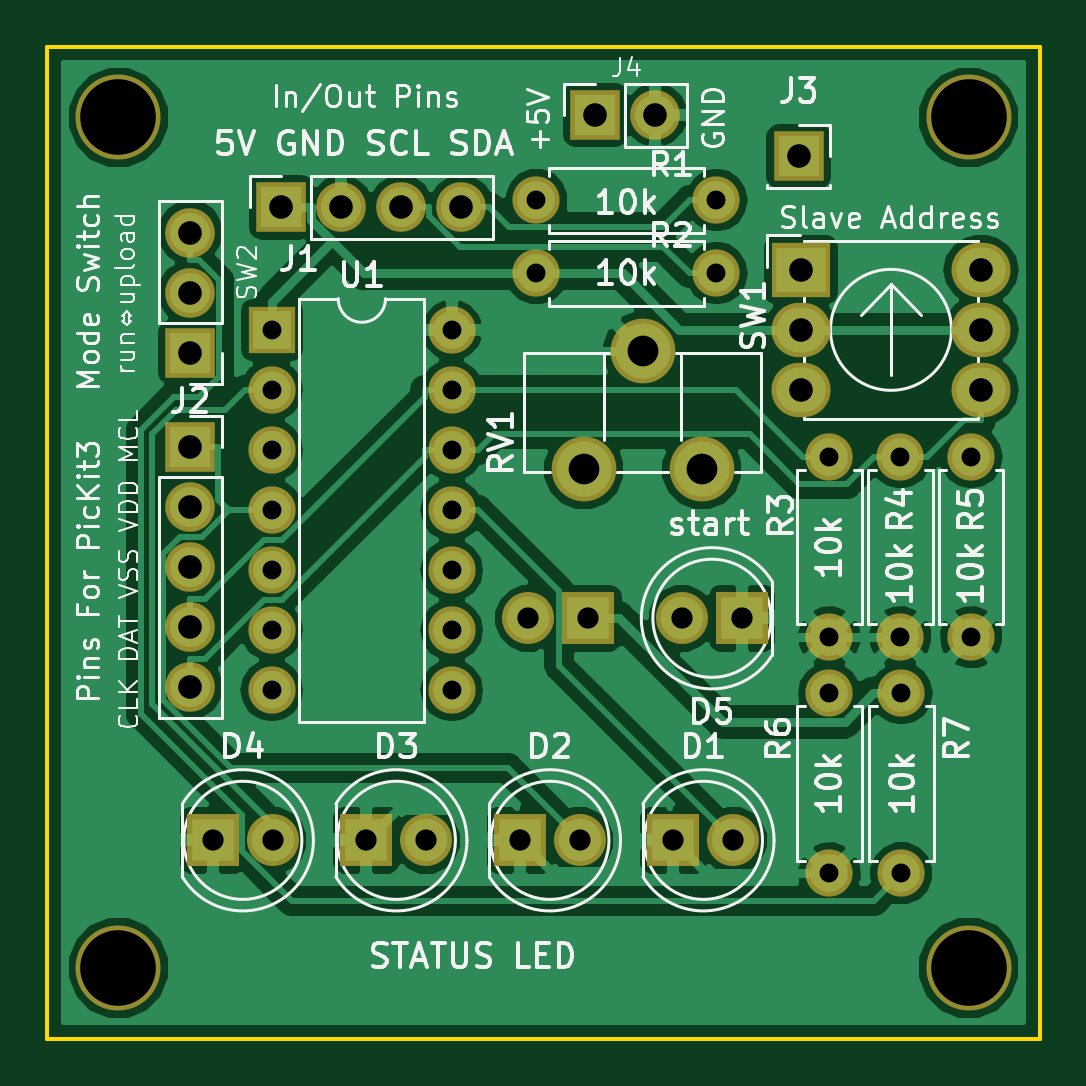
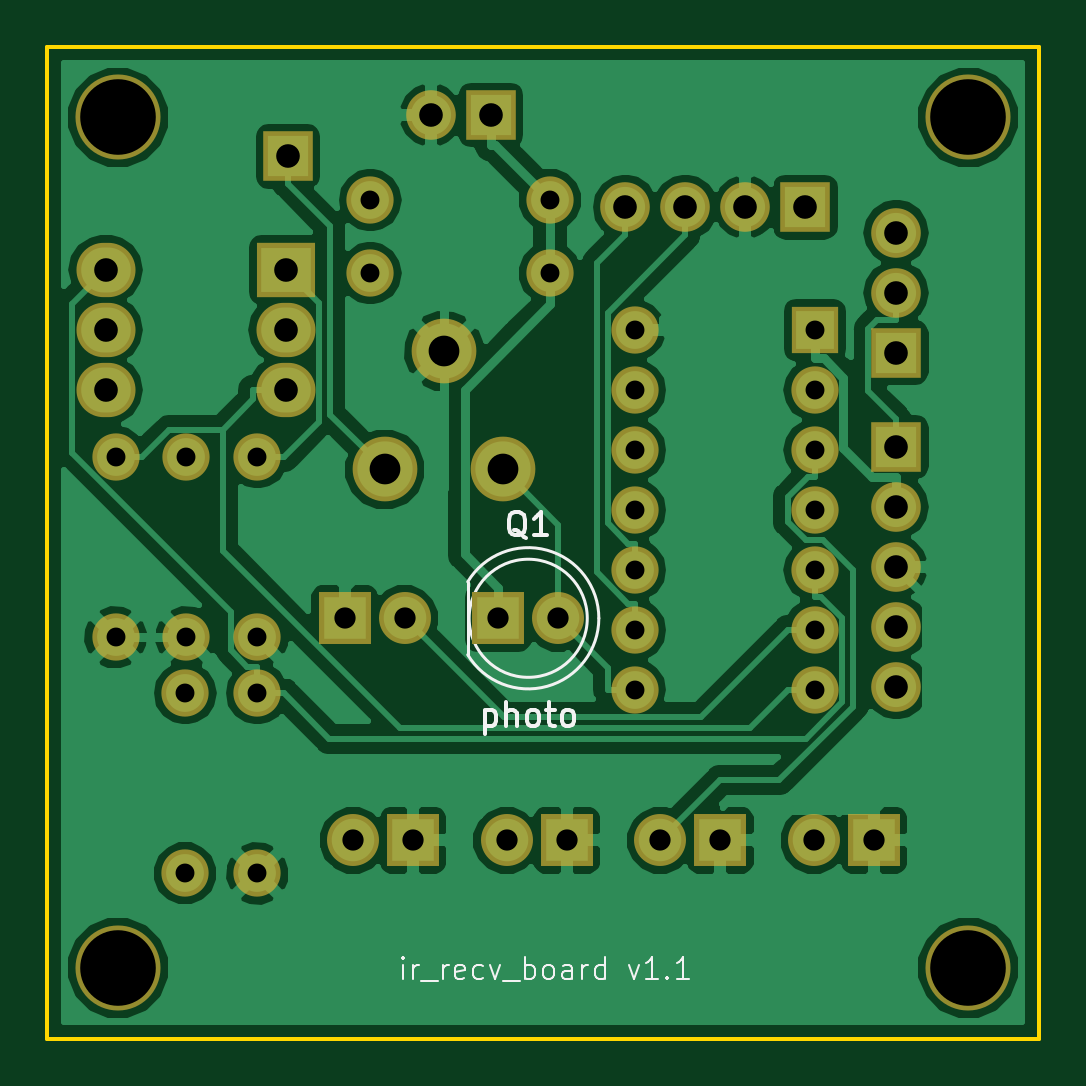
Circuit board: 10 layer files. Board 42.0 x 42.0 mm.
- bottom_copper: ir_read_mod-B.Cu.gbl (64496 bytes)
- bottom_mask: ir_read_mod-B.Mask.gbs (3302 bytes)
- paste: ir_read_mod-B.Paste.gbp (488 bytes)
- bottom_silk: ir_read_mod-B.SilkS.gbo (9414 bytes)
- outline: ir_read_mod-Edge.Cuts.gm1 (815 bytes)
- top_copper: ir_read_mod-F.Cu.gtl (66083 bytes)
- top_mask: ir_read_mod-F.Mask.gts (3302 bytes)
- paste: ir_read_mod-F.Paste.gtp (488 bytes)
- top_silk: ir_read_mod-F.SilkS.gto (52555 bytes)
- drill: ir_read_mod.drl (1064 bytes)

=== bottom_copper: ir_read_mod-B.Cu.gbl (64496 bytes, source omitted) ===
=== bottom_mask: ir_read_mod-B.Mask.gbs ===
G04 #@! TF.GenerationSoftware,KiCad,Pcbnew,(5.0.0)*
G04 #@! TF.CreationDate,2019-08-04T18:22:56+09:00*
G04 #@! TF.ProjectId,ir_read_mod,69725F726561645F6D6F642E6B696361,rev?*
G04 #@! TF.SameCoordinates,Original*
G04 #@! TF.FileFunction,Soldermask,Bot*
G04 #@! TF.FilePolarity,Negative*
%FSLAX46Y46*%
G04 Gerber Fmt 4.6, Leading zero omitted, Abs format (unit mm)*
G04 Created by KiCad (PCBNEW (5.0.0)) date 08/04/19 18:22:56*
%MOMM*%
%LPD*%
G01*
G04 APERTURE LIST*
%ADD10C,3.600000*%
%ADD11C,2.200000*%
%ADD12R,2.200000X2.200000*%
%ADD13R,2.100000X2.100000*%
%ADD14O,2.100000X2.100000*%
%ADD15C,2.000000*%
%ADD16O,2.000000X2.000000*%
%ADD17C,2.740000*%
%ADD18R,2.000000X2.000000*%
%ADD19R,2.500000X2.300000*%
%ADD20O,2.500000X2.300000*%
G04 APERTURE END LIST*
D10*
G04 #@! TO.C,hole2*
X75400000Y-38400000D03*
G04 #@! TD*
G04 #@! TO.C,hole4*
X75400000Y-74400000D03*
G04 #@! TD*
G04 #@! TO.C,hole3*
X39400000Y-74400000D03*
G04 #@! TD*
D11*
G04 #@! TO.C,D1*
X65440000Y-69000000D03*
D12*
X62900000Y-69000000D03*
G04 #@! TD*
G04 #@! TO.C,D2*
X56400000Y-69000000D03*
D11*
X58940000Y-69000000D03*
G04 #@! TD*
G04 #@! TO.C,D3*
X52440000Y-69000000D03*
D12*
X49900000Y-69000000D03*
G04 #@! TD*
G04 #@! TO.C,D4*
X43400000Y-69000000D03*
D11*
X45940000Y-69000000D03*
G04 #@! TD*
G04 #@! TO.C,D5*
X63260000Y-59600000D03*
D12*
X65800000Y-59600000D03*
G04 #@! TD*
D13*
G04 #@! TO.C,J1*
X46300000Y-42200000D03*
D14*
X48840000Y-42200000D03*
X51380000Y-42200000D03*
X53920000Y-42200000D03*
G04 #@! TD*
D13*
G04 #@! TO.C,J3*
X68200000Y-40050000D03*
G04 #@! TD*
D12*
G04 #@! TO.C,Q1*
X59300000Y-59600000D03*
D11*
X56760000Y-59600000D03*
G04 #@! TD*
D15*
G04 #@! TO.C,R1*
X57100000Y-41900000D03*
D16*
X64720000Y-41900000D03*
G04 #@! TD*
G04 #@! TO.C,R2*
X64720000Y-45000000D03*
D15*
X57100000Y-45000000D03*
G04 #@! TD*
D17*
G04 #@! TO.C,RV1*
X64100000Y-53300000D03*
X61600000Y-48300000D03*
X59100000Y-53300000D03*
G04 #@! TD*
D18*
G04 #@! TO.C,U1*
X45900000Y-47400000D03*
D16*
X53520000Y-62640000D03*
X45900000Y-49940000D03*
X53520000Y-60100000D03*
X45900000Y-52480000D03*
X53520000Y-57560000D03*
X45900000Y-55020000D03*
X53520000Y-55020000D03*
X45900000Y-57560000D03*
X53520000Y-52480000D03*
X45900000Y-60100000D03*
X53520000Y-49940000D03*
X45900000Y-62640000D03*
X53520000Y-47400000D03*
G04 #@! TD*
D10*
G04 #@! TO.C,hole1*
X39400000Y-38400000D03*
G04 #@! TD*
D15*
G04 #@! TO.C,R3*
X69500000Y-60400000D03*
D16*
X69500000Y-52780000D03*
G04 #@! TD*
G04 #@! TO.C,R4*
X72500000Y-52780000D03*
D15*
X72500000Y-60400000D03*
G04 #@! TD*
G04 #@! TO.C,R5*
X75500000Y-60400000D03*
D16*
X75500000Y-52780000D03*
G04 #@! TD*
G04 #@! TO.C,R6*
X69500000Y-62780000D03*
D15*
X69500000Y-70400000D03*
G04 #@! TD*
G04 #@! TO.C,R7*
X72550000Y-70400000D03*
D16*
X72550000Y-62780000D03*
G04 #@! TD*
D19*
G04 #@! TO.C,SW1*
X68300000Y-44850000D03*
D20*
X75920000Y-44850000D03*
X68300000Y-47390000D03*
X75920000Y-47390000D03*
X68300000Y-49930000D03*
X75920000Y-49930000D03*
G04 #@! TD*
D13*
G04 #@! TO.C,SW2*
X42450000Y-48350000D03*
D14*
X42450000Y-45810000D03*
X42450000Y-43270000D03*
G04 #@! TD*
D13*
G04 #@! TO.C,J2*
X42450000Y-52350000D03*
D14*
X42450000Y-54890000D03*
X42450000Y-57430000D03*
X42450000Y-59970000D03*
X42450000Y-62510000D03*
G04 #@! TD*
D13*
G04 #@! TO.C,J4*
X59600000Y-38300000D03*
D14*
X62140000Y-38300000D03*
G04 #@! TD*
M02*

=== paste: ir_read_mod-B.Paste.gbp ===
G04 #@! TF.GenerationSoftware,KiCad,Pcbnew,(5.0.0)*
G04 #@! TF.CreationDate,2019-07-29T18:09:05+09:00*
G04 #@! TF.ProjectId,ir_read_mod,69725F726561645F6D6F642E6B696361,rev?*
G04 #@! TF.SameCoordinates,Original*
G04 #@! TF.FileFunction,Paste,Bot*
G04 #@! TF.FilePolarity,Positive*
%FSLAX46Y46*%
G04 Gerber Fmt 4.6, Leading zero omitted, Abs format (unit mm)*
G04 Created by KiCad (PCBNEW (5.0.0)) date 07/29/19 18:09:05*
%MOMM*%
%LPD*%
G01*
G04 APERTURE LIST*
G04 APERTURE END LIST*
M02*

=== bottom_silk: ir_read_mod-B.SilkS.gbo (9414 bytes, source omitted) ===
=== outline: ir_read_mod-Edge.Cuts.gm1 ===
G04 #@! TF.GenerationSoftware,KiCad,Pcbnew,(5.0.0)*
G04 #@! TF.CreationDate,2019-08-04T18:22:57+09:00*
G04 #@! TF.ProjectId,ir_read_mod,69725F726561645F6D6F642E6B696361,rev?*
G04 #@! TF.SameCoordinates,Original*
G04 #@! TF.FileFunction,Profile,NP*
%FSLAX46Y46*%
G04 Gerber Fmt 4.6, Leading zero omitted, Abs format (unit mm)*
G04 Created by KiCad (PCBNEW (5.0.0)) date 08/04/19 18:22:57*
%MOMM*%
%LPD*%
G01*
G04 APERTURE LIST*
%ADD10C,0.150000*%
G04 APERTURE END LIST*
D10*
X78400000Y-35400000D02*
X78400000Y-77400000D01*
X72400000Y-77400000D02*
X78400000Y-77400000D01*
X72400000Y-35400000D02*
X78400000Y-35400000D01*
X36400000Y-77300000D02*
X36400000Y-77400000D01*
X36400000Y-35400000D02*
X36400000Y-77300000D01*
X72400000Y-35400000D02*
X36400000Y-35400000D01*
X36400000Y-77400000D02*
X72400000Y-77400000D01*
M02*

=== top_copper: ir_read_mod-F.Cu.gtl (66083 bytes, source omitted) ===
=== top_mask: ir_read_mod-F.Mask.gts ===
G04 #@! TF.GenerationSoftware,KiCad,Pcbnew,(5.0.0)*
G04 #@! TF.CreationDate,2019-08-04T18:22:56+09:00*
G04 #@! TF.ProjectId,ir_read_mod,69725F726561645F6D6F642E6B696361,rev?*
G04 #@! TF.SameCoordinates,Original*
G04 #@! TF.FileFunction,Soldermask,Top*
G04 #@! TF.FilePolarity,Negative*
%FSLAX46Y46*%
G04 Gerber Fmt 4.6, Leading zero omitted, Abs format (unit mm)*
G04 Created by KiCad (PCBNEW (5.0.0)) date 08/04/19 18:22:56*
%MOMM*%
%LPD*%
G01*
G04 APERTURE LIST*
%ADD10C,3.600000*%
%ADD11C,2.200000*%
%ADD12R,2.200000X2.200000*%
%ADD13R,2.100000X2.100000*%
%ADD14O,2.100000X2.100000*%
%ADD15C,2.000000*%
%ADD16O,2.000000X2.000000*%
%ADD17C,2.740000*%
%ADD18R,2.000000X2.000000*%
%ADD19R,2.500000X2.300000*%
%ADD20O,2.500000X2.300000*%
G04 APERTURE END LIST*
D10*
G04 #@! TO.C,hole2*
X75400000Y-38400000D03*
G04 #@! TD*
G04 #@! TO.C,hole4*
X75400000Y-74400000D03*
G04 #@! TD*
G04 #@! TO.C,hole3*
X39400000Y-74400000D03*
G04 #@! TD*
D11*
G04 #@! TO.C,D1*
X65440000Y-69000000D03*
D12*
X62900000Y-69000000D03*
G04 #@! TD*
G04 #@! TO.C,D2*
X56400000Y-69000000D03*
D11*
X58940000Y-69000000D03*
G04 #@! TD*
G04 #@! TO.C,D3*
X52440000Y-69000000D03*
D12*
X49900000Y-69000000D03*
G04 #@! TD*
G04 #@! TO.C,D4*
X43400000Y-69000000D03*
D11*
X45940000Y-69000000D03*
G04 #@! TD*
G04 #@! TO.C,D5*
X63260000Y-59600000D03*
D12*
X65800000Y-59600000D03*
G04 #@! TD*
D13*
G04 #@! TO.C,J1*
X46300000Y-42200000D03*
D14*
X48840000Y-42200000D03*
X51380000Y-42200000D03*
X53920000Y-42200000D03*
G04 #@! TD*
D13*
G04 #@! TO.C,J3*
X68200000Y-40050000D03*
G04 #@! TD*
D12*
G04 #@! TO.C,Q1*
X59300000Y-59600000D03*
D11*
X56760000Y-59600000D03*
G04 #@! TD*
D15*
G04 #@! TO.C,R1*
X57100000Y-41900000D03*
D16*
X64720000Y-41900000D03*
G04 #@! TD*
G04 #@! TO.C,R2*
X64720000Y-45000000D03*
D15*
X57100000Y-45000000D03*
G04 #@! TD*
D17*
G04 #@! TO.C,RV1*
X64100000Y-53300000D03*
X61600000Y-48300000D03*
X59100000Y-53300000D03*
G04 #@! TD*
D18*
G04 #@! TO.C,U1*
X45900000Y-47400000D03*
D16*
X53520000Y-62640000D03*
X45900000Y-49940000D03*
X53520000Y-60100000D03*
X45900000Y-52480000D03*
X53520000Y-57560000D03*
X45900000Y-55020000D03*
X53520000Y-55020000D03*
X45900000Y-57560000D03*
X53520000Y-52480000D03*
X45900000Y-60100000D03*
X53520000Y-49940000D03*
X45900000Y-62640000D03*
X53520000Y-47400000D03*
G04 #@! TD*
D10*
G04 #@! TO.C,hole1*
X39400000Y-38400000D03*
G04 #@! TD*
D15*
G04 #@! TO.C,R3*
X69500000Y-60400000D03*
D16*
X69500000Y-52780000D03*
G04 #@! TD*
G04 #@! TO.C,R4*
X72500000Y-52780000D03*
D15*
X72500000Y-60400000D03*
G04 #@! TD*
G04 #@! TO.C,R5*
X75500000Y-60400000D03*
D16*
X75500000Y-52780000D03*
G04 #@! TD*
G04 #@! TO.C,R6*
X69500000Y-62780000D03*
D15*
X69500000Y-70400000D03*
G04 #@! TD*
G04 #@! TO.C,R7*
X72550000Y-70400000D03*
D16*
X72550000Y-62780000D03*
G04 #@! TD*
D19*
G04 #@! TO.C,SW1*
X68300000Y-44850000D03*
D20*
X75920000Y-44850000D03*
X68300000Y-47390000D03*
X75920000Y-47390000D03*
X68300000Y-49930000D03*
X75920000Y-49930000D03*
G04 #@! TD*
D13*
G04 #@! TO.C,SW2*
X42450000Y-48350000D03*
D14*
X42450000Y-45810000D03*
X42450000Y-43270000D03*
G04 #@! TD*
D13*
G04 #@! TO.C,J2*
X42450000Y-52350000D03*
D14*
X42450000Y-54890000D03*
X42450000Y-57430000D03*
X42450000Y-59970000D03*
X42450000Y-62510000D03*
G04 #@! TD*
D13*
G04 #@! TO.C,J4*
X59600000Y-38300000D03*
D14*
X62140000Y-38300000D03*
G04 #@! TD*
M02*

=== paste: ir_read_mod-F.Paste.gtp ===
G04 #@! TF.GenerationSoftware,KiCad,Pcbnew,(5.0.0)*
G04 #@! TF.CreationDate,2019-07-29T18:09:05+09:00*
G04 #@! TF.ProjectId,ir_read_mod,69725F726561645F6D6F642E6B696361,rev?*
G04 #@! TF.SameCoordinates,Original*
G04 #@! TF.FileFunction,Paste,Top*
G04 #@! TF.FilePolarity,Positive*
%FSLAX46Y46*%
G04 Gerber Fmt 4.6, Leading zero omitted, Abs format (unit mm)*
G04 Created by KiCad (PCBNEW (5.0.0)) date 07/29/19 18:09:05*
%MOMM*%
%LPD*%
G01*
G04 APERTURE LIST*
G04 APERTURE END LIST*
M02*

=== top_silk: ir_read_mod-F.SilkS.gto (52555 bytes, source omitted) ===
=== drill: ir_read_mod.drl ===
M48
;DRILL file {KiCad (5.0.0)} date 08/04/19 18:22:59
;FORMAT={-:-/ absolute / metric / decimal}
FMAT,2
METRIC,TZ
T1C0.800
T2C0.900
T3C1.000
T4C1.300
T5C3.200
%
G90
G05
M71
T1
X69.5Y-62.78
X69.5Y-70.4
X57.1Y-41.9
X64.72Y-41.9
X72.5Y-52.78
X72.5Y-60.4
X45.9Y-47.4
X45.9Y-49.94
X45.9Y-52.48
X45.9Y-55.02
X45.9Y-57.56
X45.9Y-60.1
X45.9Y-62.64
X53.52Y-47.4
X53.52Y-49.94
X53.52Y-52.48
X53.52Y-55.02
X53.52Y-57.56
X53.52Y-60.1
X53.52Y-62.64
X75.5Y-52.78
X75.5Y-60.4
X69.5Y-52.78
X69.5Y-60.4
X57.1Y-45.
X64.72Y-45.
X72.55Y-62.78
X72.55Y-70.4
T2
X63.26Y-59.6
X65.8Y-59.6
X56.4Y-69.
X58.94Y-69.
X56.76Y-59.6
X59.3Y-59.6
X43.4Y-69.
X45.94Y-69.
X49.9Y-69.
X52.44Y-69.
X62.9Y-69.
X65.44Y-69.
T3
X68.2Y-40.05
X59.6Y-38.3
X62.14Y-38.3
X42.45Y-52.35
X42.45Y-54.89
X42.45Y-57.43
X42.45Y-59.97
X42.45Y-62.51
X42.45Y-43.27
X42.45Y-45.81
X42.45Y-48.35
X68.3Y-44.85
X68.3Y-47.39
X68.3Y-49.93
X75.92Y-44.85
X75.92Y-47.39
X75.92Y-49.93
X46.3Y-42.2
X48.84Y-42.2
X51.38Y-42.2
X53.92Y-42.2
T4
X59.1Y-53.3
X61.6Y-48.3
X64.1Y-53.3
T5
X39.4Y-74.4
X39.4Y-38.4
X75.4Y-74.4
X75.4Y-38.4
T0
M30

